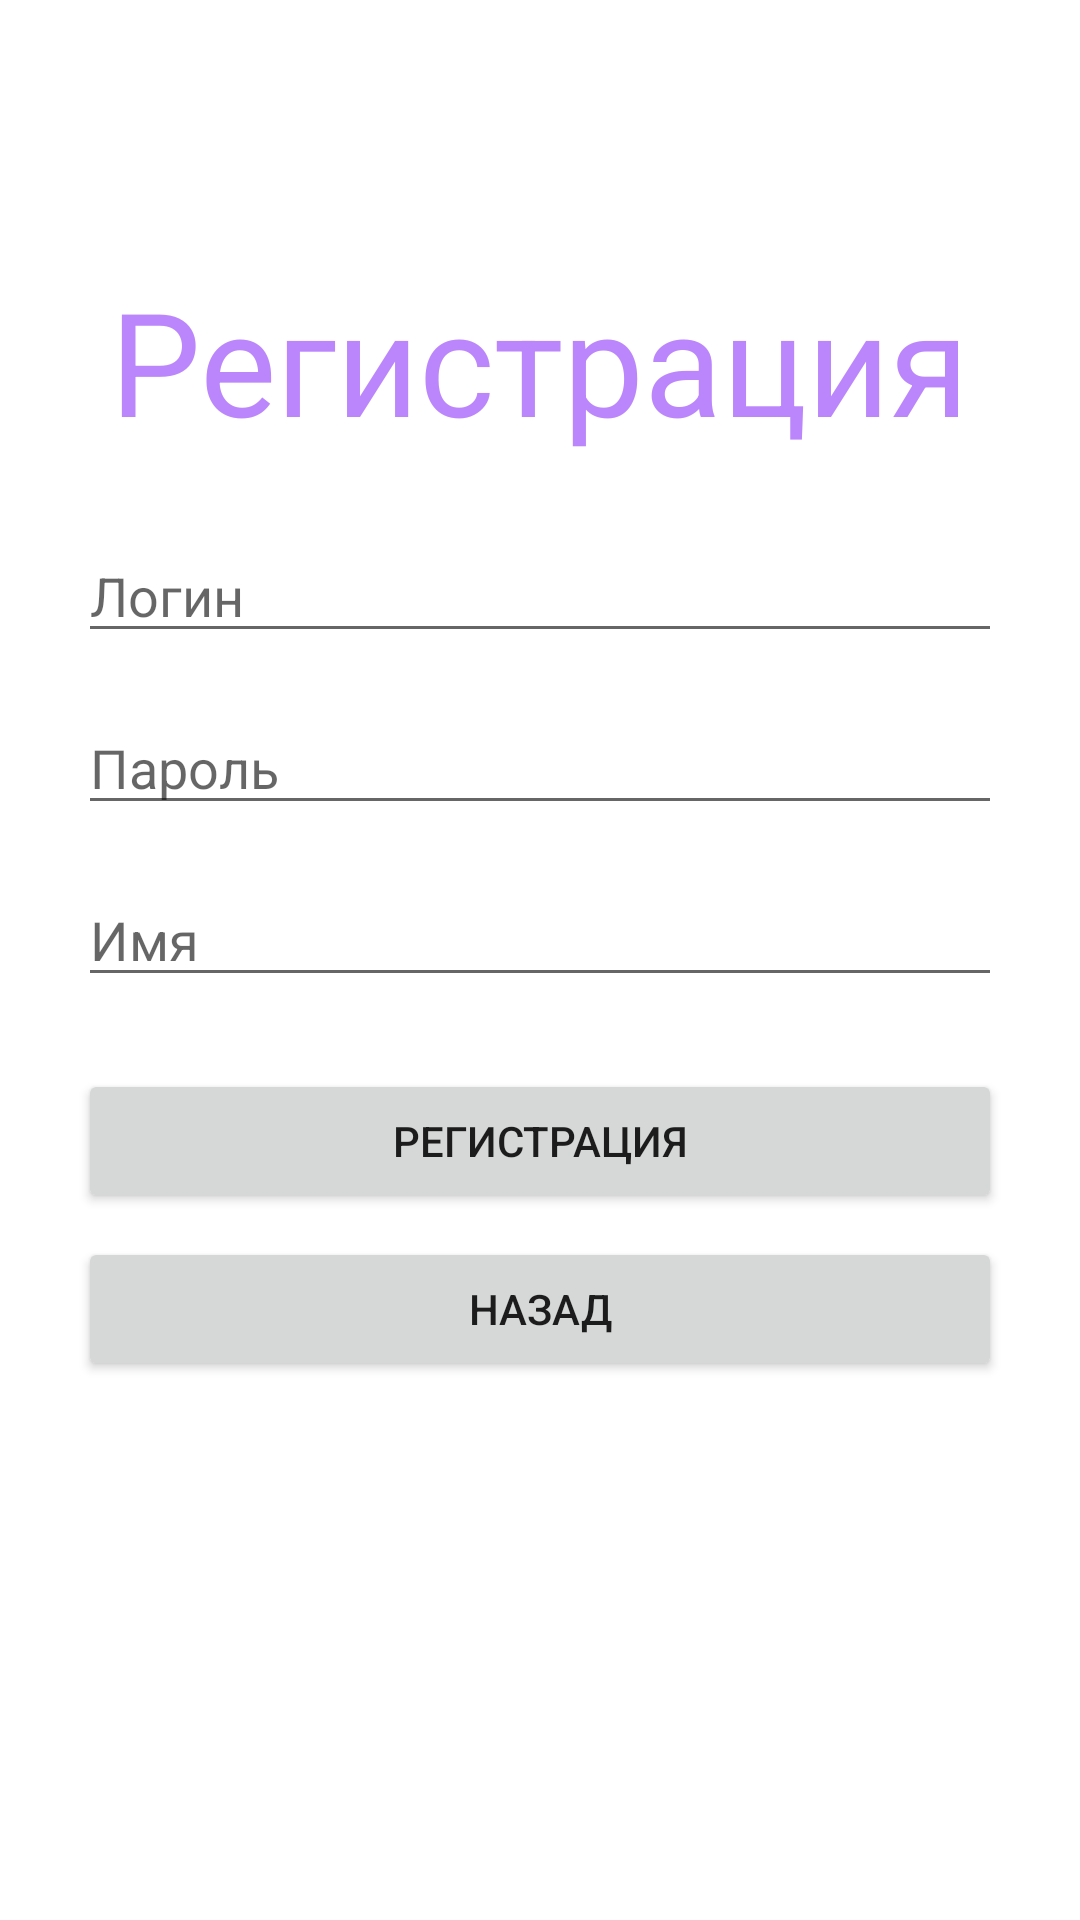

Layout XML and referenced resources for this Android screen:
<!-- AndroidManifest.xml: application theme Theme.CallCenter -->
<!-- res/layout/fragment_registration.xml -->
<?xml version="1.0" encoding="utf-8"?>
<androidx.constraintlayout.widget.ConstraintLayout xmlns:android="http://schemas.android.com/apk/res/android"
    xmlns:tools="http://schemas.android.com/tools"
    android:layout_width="match_parent"
    android:layout_height="match_parent"
    xmlns:app="http://schemas.android.com/apk/res-auto"
    tools:context=".fragment.FragmentRegistration">


    <TextView
        android:id="@+id/textView"
        android:layout_width="wrap_content"
        android:layout_height="wrap_content"
        android:layout_marginTop="88dp"
        android:text="Регистрация"
        android:textAlignment="center"
        android:textColor="@color/purple_200"
        android:textSize="48dp"
        app:layout_constraintEnd_toEndOf="parent"
        app:layout_constraintHorizontal_bias="0.495"
        app:layout_constraintStart_toStartOf="parent"
        app:layout_constraintTop_toTopOf="parent" />


    <Button
        android:id="@+id/btnBack"
        android:layout_width="match_parent"
        android:layout_height="wrap_content"
        android:layout_marginTop="8dp"
        android:layout_marginRight="26dp"
        android:layout_marginLeft="26dp"
        android:text="Назад"
        app:layout_constraintEnd_toEndOf="parent"
        app:layout_constraintHorizontal_bias="0.498"
        app:layout_constraintStart_toStartOf="parent"
        app:layout_constraintTop_toBottomOf="@+id/btnRegistration" />

    <Button
        android:id="@+id/btnRegistration"
        android:layout_width="match_parent"
        android:layout_height="wrap_content"
        android:layout_marginTop="24dp"
        android:layout_marginRight="26dp"
        android:layout_marginLeft="26dp"
        android:text="Регистрация"
        app:layout_constraintEnd_toEndOf="parent"
        app:layout_constraintStart_toStartOf="parent"
        app:layout_constraintTop_toBottomOf="@+id/edtName" />

    <EditText
        android:id="@+id/edtPassword"
        android:layout_width="match_parent"
        android:layout_height="wrap_content"
        android:layout_marginTop="16dp"
        android:layout_marginRight="26dp"
        android:layout_marginLeft="26dp"
        android:ems="10"
        android:hint="Пароль"
        android:inputType="textPassword"
        app:layout_constraintEnd_toEndOf="parent"
        app:layout_constraintHorizontal_bias="0.497"
        app:layout_constraintStart_toStartOf="parent"
        app:layout_constraintTop_toBottomOf="@+id/edtLogin" />

    <EditText
        android:id="@+id/edtLogin"
        android:layout_width="match_parent"
        android:layout_height="wrap_content"
        android:layout_marginTop="24dp"
        android:layout_marginRight="26dp"
        android:layout_marginLeft="26dp"
        android:ems="10"
        android:hint="Логин"
        android:inputType="textPersonName"
        app:layout_constraintEnd_toEndOf="parent"
        app:layout_constraintHorizontal_bias="0.497"
        app:layout_constraintStart_toStartOf="parent"
        app:layout_constraintTop_toBottomOf="@+id/textView" />

    <EditText
        android:id="@+id/edtName"
        android:layout_width="match_parent"
        android:layout_height="wrap_content"
        android:layout_marginTop="16dp"
        android:layout_marginRight="26dp"
        android:layout_marginLeft="26dp"
        android:ems="10"
        android:hint="Имя"
        android:inputType="textPersonName"
        app:layout_constraintEnd_toEndOf="parent"
        app:layout_constraintHorizontal_bias="0.502"
        app:layout_constraintStart_toStartOf="parent"
        app:layout_constraintTop_toBottomOf="@+id/edtPassword" />


</androidx.constraintlayout.widget.ConstraintLayout>
<!-- resources referenced by this layout -->
<resources>
  <style name="Theme.CallCenter" parent="Theme.MaterialComponents.DayNight.DarkActionBar">
          
          <item name="colorPrimary">@color/purple_500</item>
          <item name="colorPrimaryVariant">@color/purple_700</item>
          <item name="colorOnPrimary">@color/white</item>
          
          <item name="colorSecondary">@color/teal_200</item>
          <item name="colorSecondaryVariant">@color/teal_700</item>
          <item name="colorOnSecondary">@color/black</item>
          
          <item name="android:statusBarColor" tools:targetApi="l">?attr/colorPrimaryVariant</item>
          
      </style>
  <!-- not gathered from this repository: default colours our renderer supplied (Android Studio template values) -->
  <color name="purple_200">#FFBB86FC</color>
  <color name="purple_500">#FF6200EE</color>
  <color name="purple_700">#FF3700B3</color>
  <color name="teal_200">#FF03DAC5</color>
  <color name="teal_700">#FF018786</color>
  <color name="black">#FF000000</color>
  <color name="white">#FFFFFFFF</color>
</resources>
